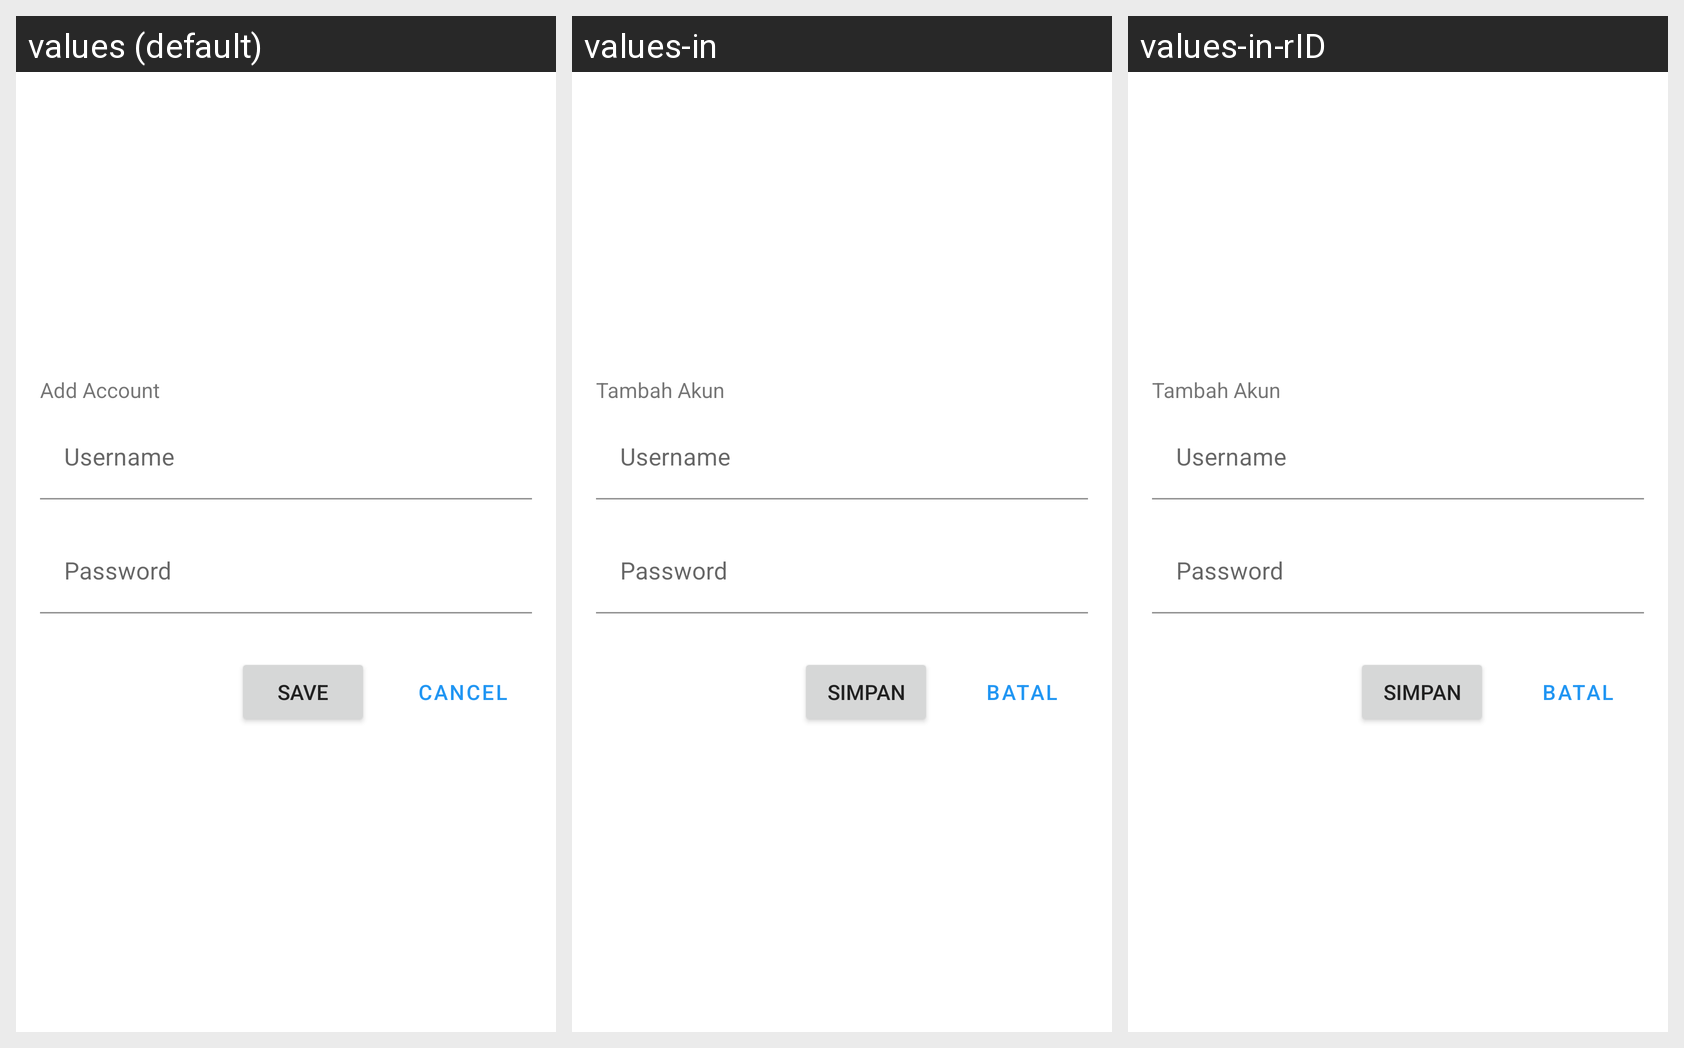

The same Android screen rendered under several of its app's locales, left to right. List the strings drawn on it with the default value and each locale's translation.
Android screen res/layout/fragment_account_add.xml rendered under 3 locales, left to right: values (default), values-in, values-in-rID. Device: Nexus 5 (rendered at 1080×1920; each locale shown at half size, 540×960, under a caption strip naming it); theme AppTheme.
Strings drawn on this screen, with the default value and each locale's value (text and hints the layout hard-codes appear in the picture but are not listed):

add_account
  values: Add Account
  values-in: Tambah Akun
  values-in-rID: Tambah Akun

username
  values: Username
  values-in: Username
  values-in-rID: Username

password
  values: Password
  values-in: Password
  values-in-rID: Password

save
  values: Save
  values-in: Simpan
  values-in-rID: Simpan

cancel
  values: Cancel
  values-in: Batal
  values-in-rID: Batal
